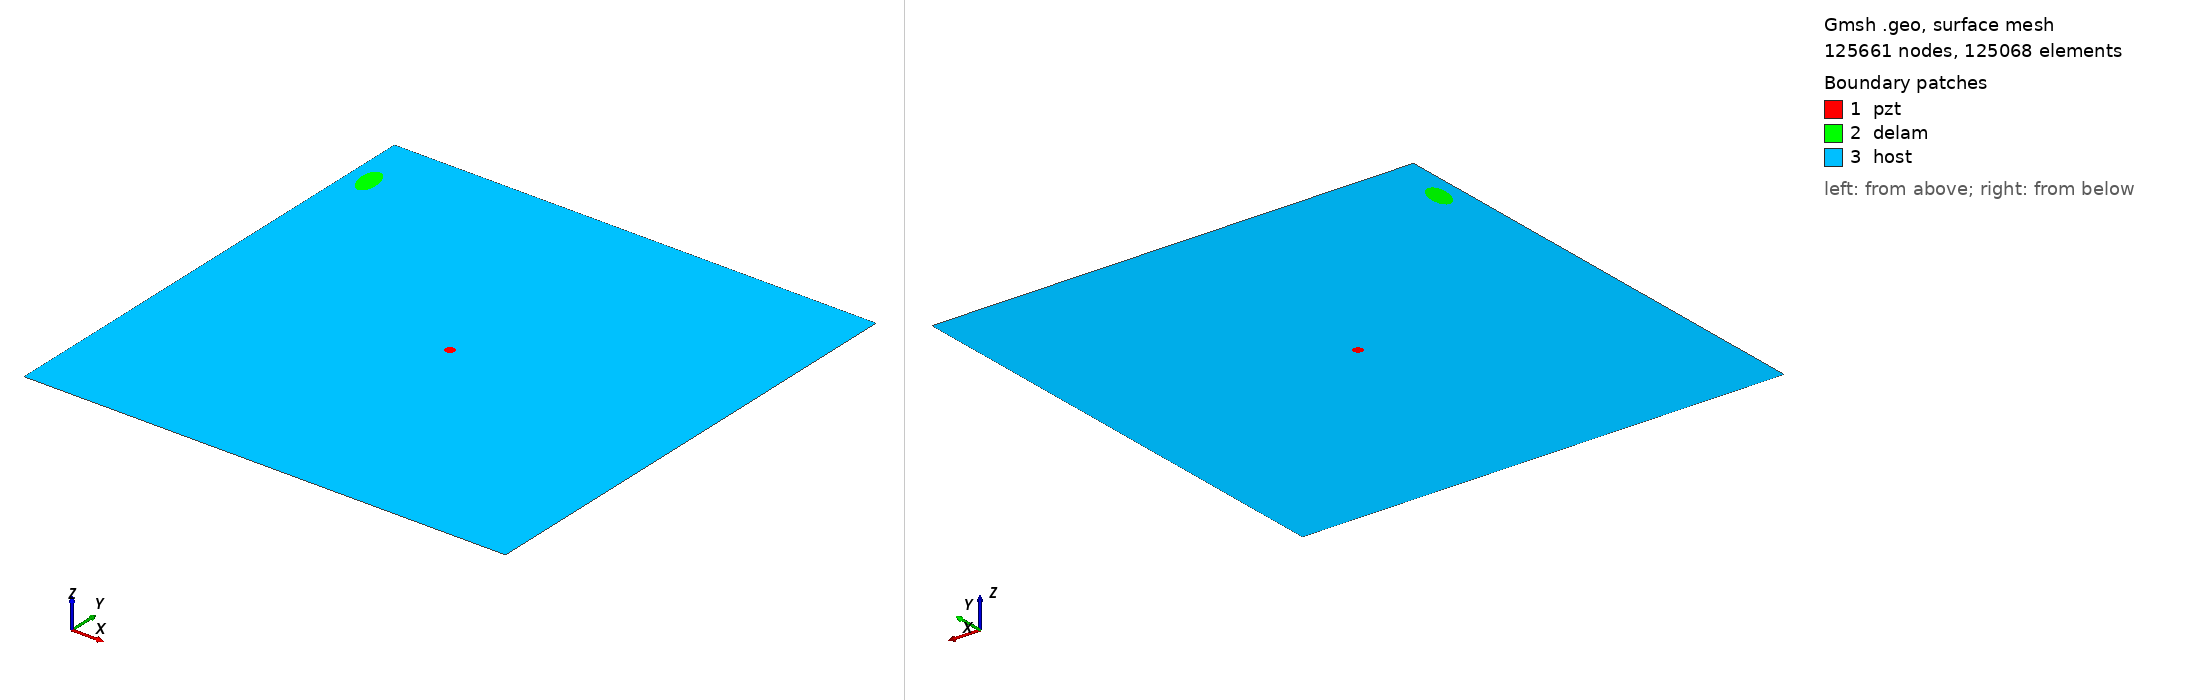

Gmsh geometry script, surface-meshed: 125661 nodes, 125068 surface elements. Boundary patches (legend numbers): 1 pzt, 2 delam, 3 host. Left view from above one corner, right view from below the opposite corner. Legend entries are the model's physical surfaces. The drawing asked Gmsh for element sizes between 1% and 20% of the model's largest extent; the script's own settings can give other sizes.

=== m2_rand_single_delam_467.geo (drawn) ===
SetFactory("OpenCASCADE");
L=0.500000; 
W=0.500000; 
a=0.017544; 
b=0.009249; 
x=0.020800; 
y=0.438485; 
alpha=0.550811 *Pi; 
r=0.005000; 
xpzt=0.250000; 
ypzt=0.250000; 
//+
Point(1) = {0, 0, 0, 1.0};
//+
Point(2) = {L, 0, 0, 1.0};
//+
Point(3) = {L, W, 0, 1.0};
//+
Point(4) = {0, W, 0, 1.0};
//+
Line(1) = {1, 2};
//+
Line(2) = {2, 3};
//+
Line(3) = {3, 4};
//+
Line(4) = {4, 1};
//+
Circle(5) = {xpzt, ypzt, -0, r, 0, 2*Pi};
//+
Ellipse(6) = {x, y, -0, a, b, 0, 2*Pi};
//+
Rotate {{0, 0, 1}, {x, y, 0}, alpha} {
  Curve{6}; 
}
//+
Curve Loop(1) = {4, 1, 2, 3};
//+
Curve Loop(2) = {6};
//+
Curve Loop(3) = {5};
//+
Curve Loop(4) = {6};
//+
Curve Loop(5) = {5};
//+
Plane Surface(1) = {5};
//+
Plane Surface(2) = {4};
//+
Plane Surface(3) = {1, 2, 3};
//+
Point(9) = {xpzt, ypzt, 0, 1.0};
//+
Point{9} In Surface {1};// mesh node at centre of pzt
//+
Physical Surface("pzt") = {1};
//+
Physical Surface("delam") = {2};
//+
Physical Surface("host") = {3};

Mesh.Algorithm = 6; // Frontal
Mesh.CharacteristicLengthFactor = 0.034000;
Mesh.CharacteristicLengthMin = 0.001000;
Mesh.CharacteristicLengthMax = 0.200000;
Mesh.RecombineAll = 1; // Apply recombination algorithm
Mesh.SubdivisionAlgorithm = 1; // 1: all quadrangles
Mesh.Smoothing = 1;
